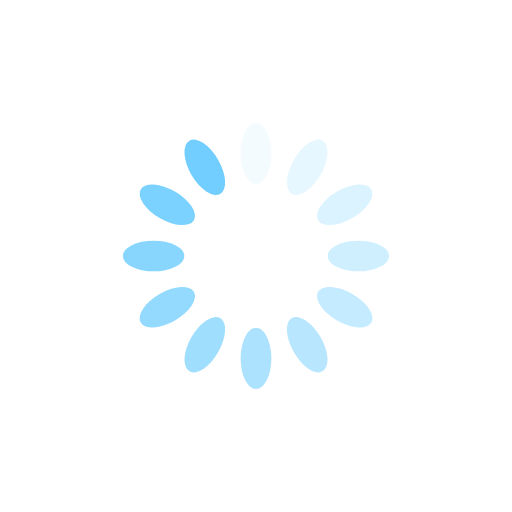
t = 0.00 s
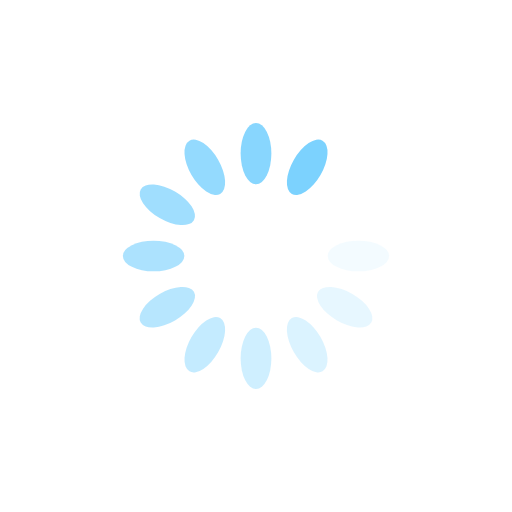
t = 0.29 s
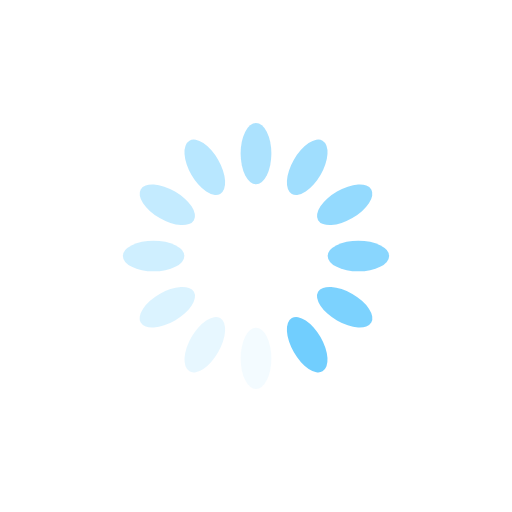
t = 0.58 s
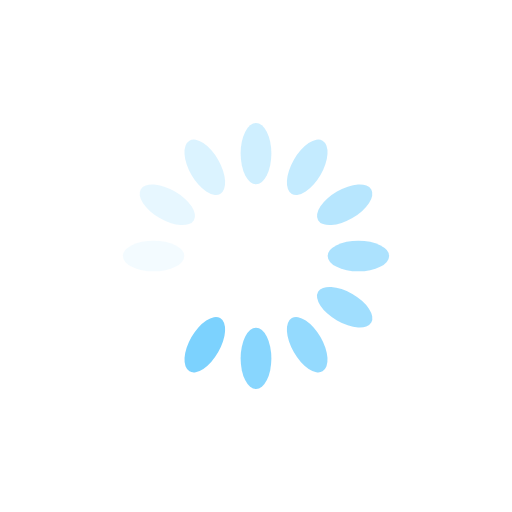
t = 0.86 s

The animated SVG that drew these frames (rendered in a browser with its animation timeline set to each time). Animation: 12 SMIL elements (animate=12); one cycle of 1.15 s, repeats indefinitely.

<?xml version="1.0" encoding="utf-8"?>
<svg xmlns="http://www.w3.org/2000/svg" xmlns:xlink="http://www.w3.org/1999/xlink" style="margin: auto; background: rgb(255, 255, 255); display: block; shape-rendering: auto;" width="200px" height="200px" viewBox="0 0 100 100" preserveAspectRatio="xMidYMid">
<g transform="rotate(0 50 50)">
  <rect x="47" y="24" rx="3" ry="6" width="6" height="12" fill="#71cefe">
    <animate attributeName="opacity" values="1;0" keyTimes="0;1" dur="1.1494252873563218s" begin="-1.053639846743295s" repeatCount="indefinite"></animate>
  </rect>
</g><g transform="rotate(30 50 50)">
  <rect x="47" y="24" rx="3" ry="6" width="6" height="12" fill="#71cefe">
    <animate attributeName="opacity" values="1;0" keyTimes="0;1" dur="1.1494252873563218s" begin="-0.9578544061302683s" repeatCount="indefinite"></animate>
  </rect>
</g><g transform="rotate(60 50 50)">
  <rect x="47" y="24" rx="3" ry="6" width="6" height="12" fill="#71cefe">
    <animate attributeName="opacity" values="1;0" keyTimes="0;1" dur="1.1494252873563218s" begin="-0.8620689655172414s" repeatCount="indefinite"></animate>
  </rect>
</g><g transform="rotate(90 50 50)">
  <rect x="47" y="24" rx="3" ry="6" width="6" height="12" fill="#71cefe">
    <animate attributeName="opacity" values="1;0" keyTimes="0;1" dur="1.1494252873563218s" begin="-0.7662835249042146s" repeatCount="indefinite"></animate>
  </rect>
</g><g transform="rotate(120 50 50)">
  <rect x="47" y="24" rx="3" ry="6" width="6" height="12" fill="#71cefe">
    <animate attributeName="opacity" values="1;0" keyTimes="0;1" dur="1.1494252873563218s" begin="-0.6704980842911877s" repeatCount="indefinite"></animate>
  </rect>
</g><g transform="rotate(150 50 50)">
  <rect x="47" y="24" rx="3" ry="6" width="6" height="12" fill="#71cefe">
    <animate attributeName="opacity" values="1;0" keyTimes="0;1" dur="1.1494252873563218s" begin="-0.574712643678161s" repeatCount="indefinite"></animate>
  </rect>
</g><g transform="rotate(180 50 50)">
  <rect x="47" y="24" rx="3" ry="6" width="6" height="12" fill="#71cefe">
    <animate attributeName="opacity" values="1;0" keyTimes="0;1" dur="1.1494252873563218s" begin="-0.47892720306513414s" repeatCount="indefinite"></animate>
  </rect>
</g><g transform="rotate(210 50 50)">
  <rect x="47" y="24" rx="3" ry="6" width="6" height="12" fill="#71cefe">
    <animate attributeName="opacity" values="1;0" keyTimes="0;1" dur="1.1494252873563218s" begin="-0.3831417624521073s" repeatCount="indefinite"></animate>
  </rect>
</g><g transform="rotate(240 50 50)">
  <rect x="47" y="24" rx="3" ry="6" width="6" height="12" fill="#71cefe">
    <animate attributeName="opacity" values="1;0" keyTimes="0;1" dur="1.1494252873563218s" begin="-0.2873563218390805s" repeatCount="indefinite"></animate>
  </rect>
</g><g transform="rotate(270 50 50)">
  <rect x="47" y="24" rx="3" ry="6" width="6" height="12" fill="#71cefe">
    <animate attributeName="opacity" values="1;0" keyTimes="0;1" dur="1.1494252873563218s" begin="-0.19157088122605365s" repeatCount="indefinite"></animate>
  </rect>
</g><g transform="rotate(300 50 50)">
  <rect x="47" y="24" rx="3" ry="6" width="6" height="12" fill="#71cefe">
    <animate attributeName="opacity" values="1;0" keyTimes="0;1" dur="1.1494252873563218s" begin="-0.09578544061302682s" repeatCount="indefinite"></animate>
  </rect>
</g><g transform="rotate(330 50 50)">
  <rect x="47" y="24" rx="3" ry="6" width="6" height="12" fill="#71cefe">
    <animate attributeName="opacity" values="1;0" keyTimes="0;1" dur="1.1494252873563218s" begin="0s" repeatCount="indefinite"></animate>
  </rect>
</g>
<!-- [ldio] generated by https://loading.io/ --></svg>
